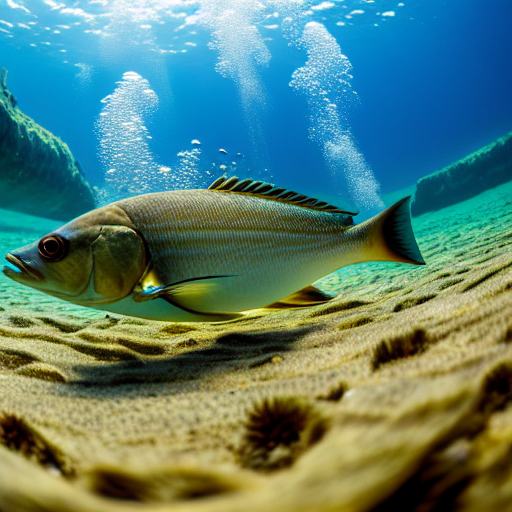
Generation parameters embedded in this image by AUTOMATIC1111 Stable Diffusion web UI or a fork of it (Forge, ...) (PNG 'parameters' text chunk):
masterpiece, best quality, an underwater "full-frame close-up photo of a fish", ("panoramic shot") golden ratio, trending on artstation, 4k, 8k, professional photography, overhead shot, 35mm lens
Negative prompt: framed, frames, collage, three legs, lowres, bad anatomy, bad hands, text, error, missing fingers, extra digit, fewer digits, cropped, worst quality, low quality, normal quality, jpeg artifacts, signature, watermark, username, blurry, artist name, cropped headshot, colored pages, black and white, white pen
Steps: 60, Sampler: DPM++ 2M Karras, CFG scale: 10, Seed: 3780875161, Size: 512x512, Model hash: 44bf0551